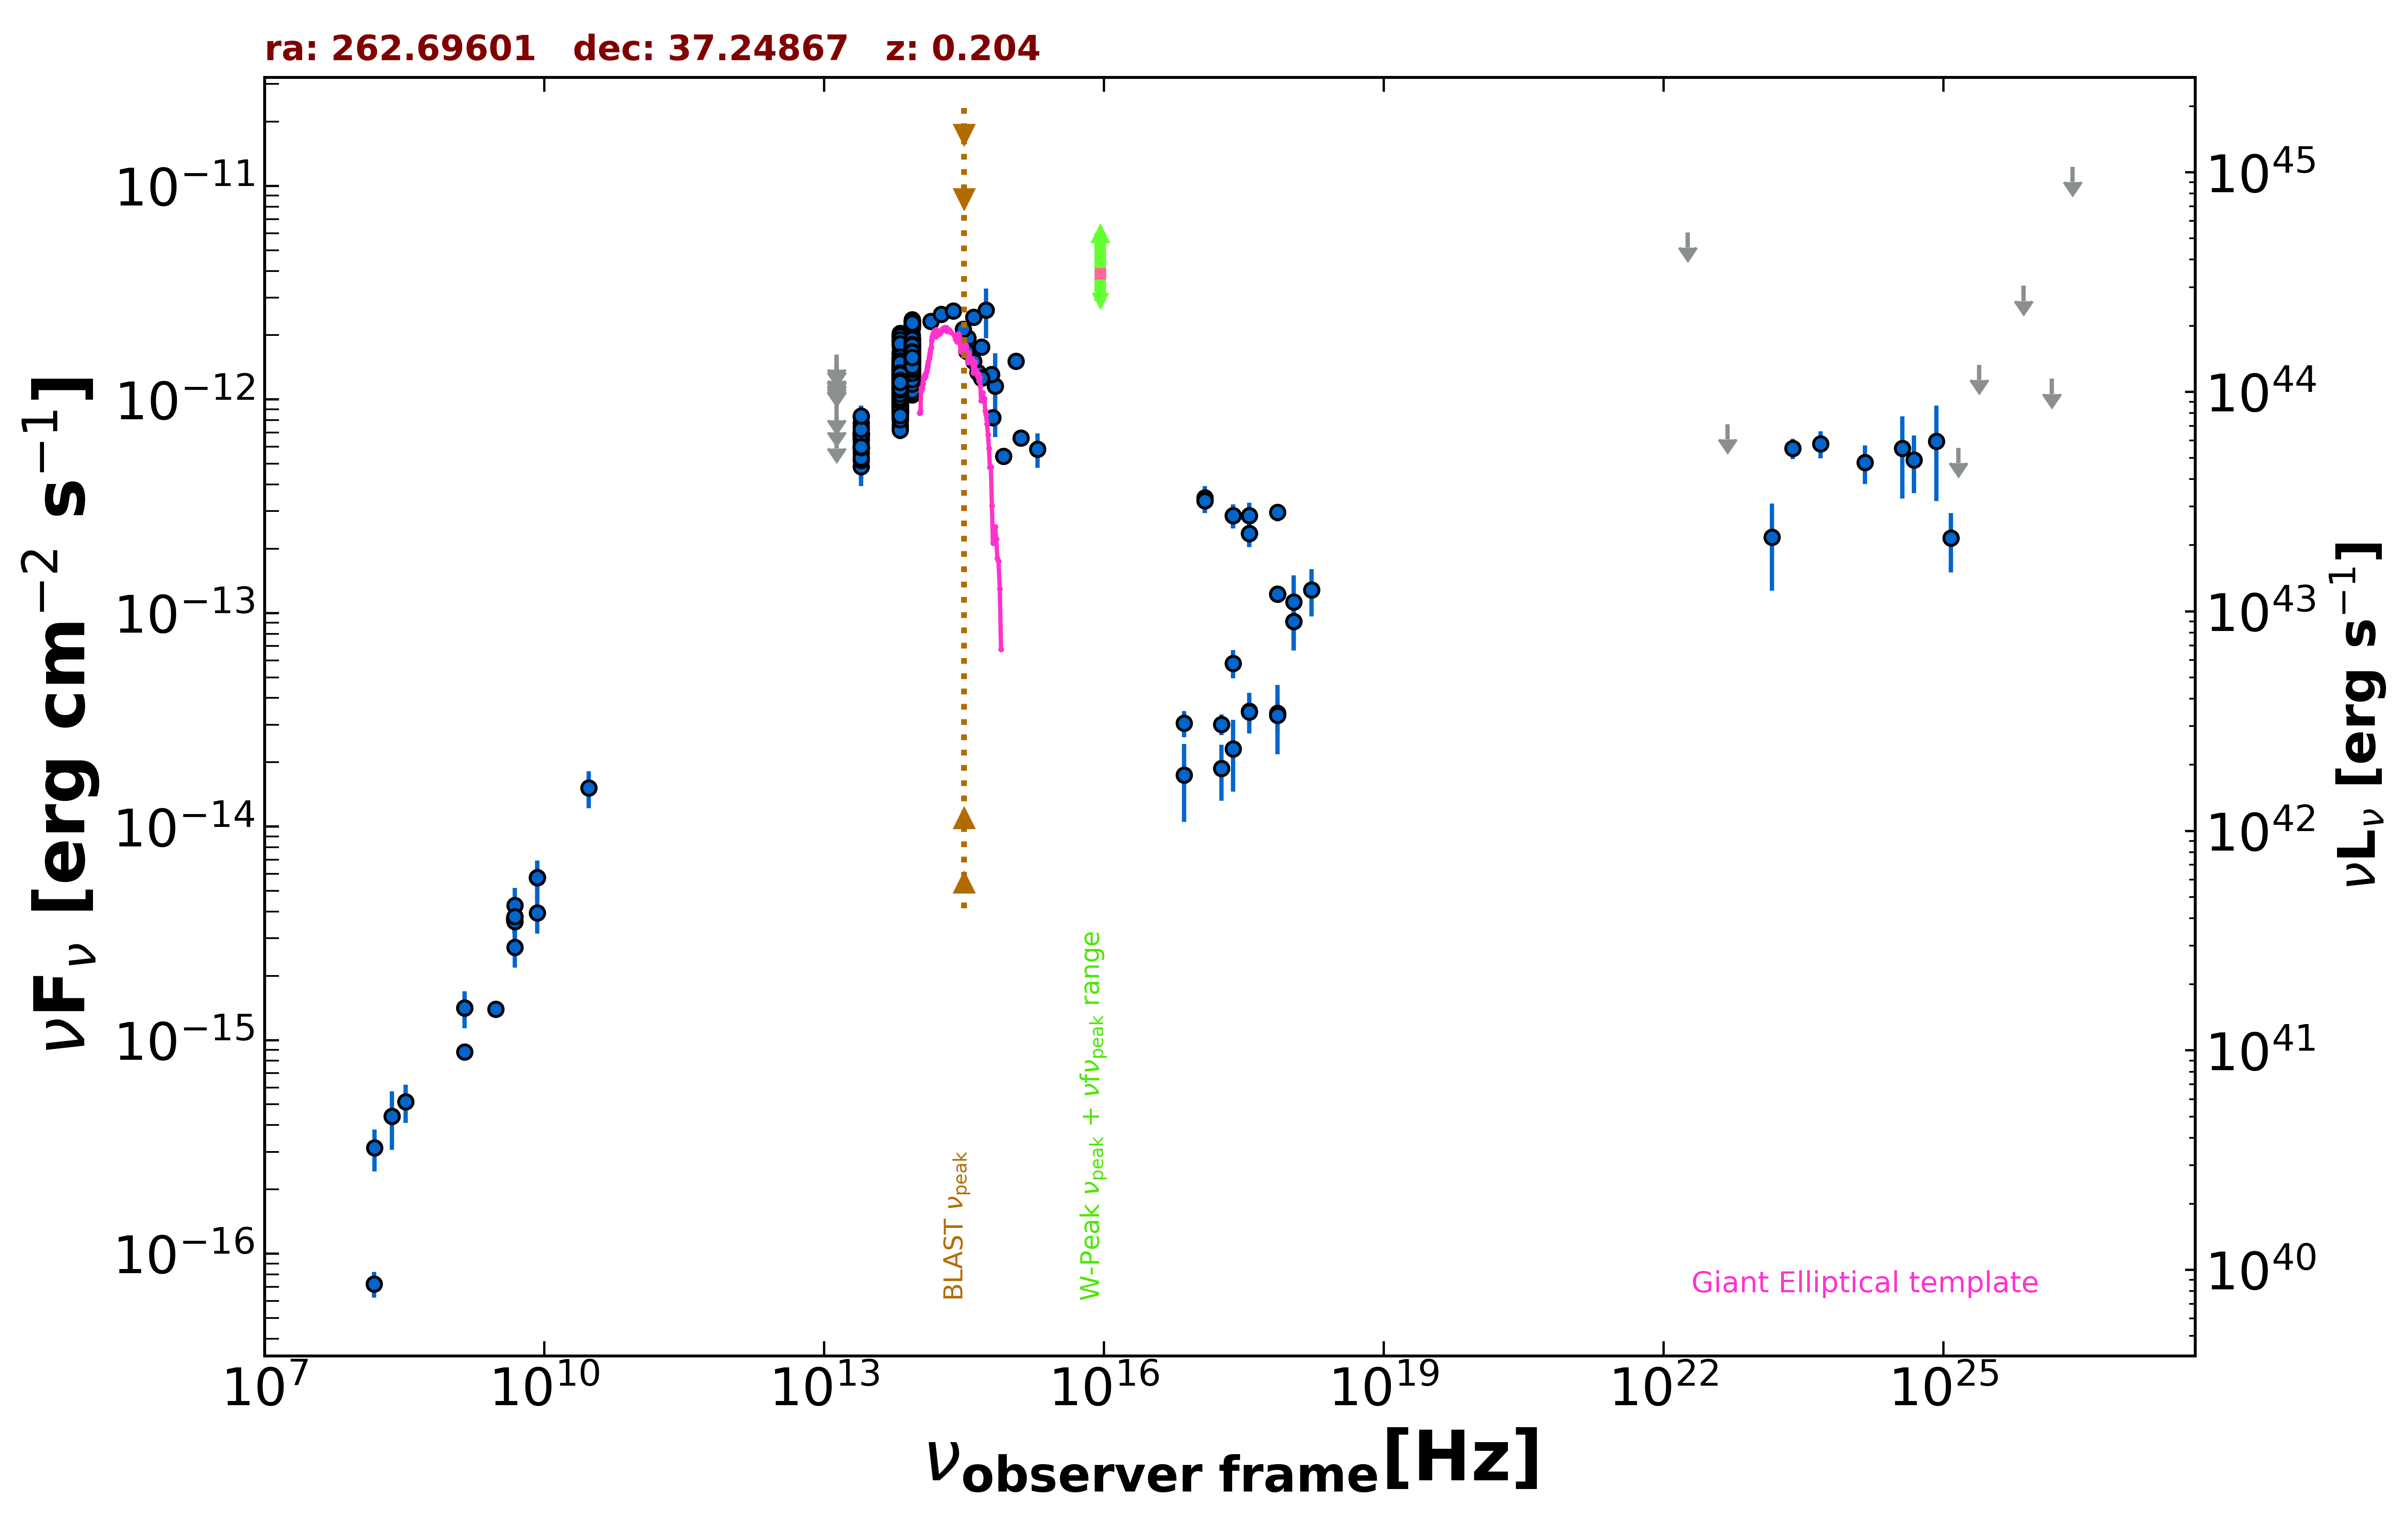

The table this chart was drawn from, first rows:
freq., flux, err_flux, MJD_start, MJD_end, flag, catalog, reference
1.400e+09, 8.820e-16, 2.000e-18, 55000, 55000, , FIRST, White et al. 1997  ApJ  475 479
1.400e+09, 1.417e-15, 5.050e-17, 55000, 55000, , NVSS, Condon et al. 1998  AJ  115  1693
3.000e+09, 1.398e-15, 6.000e-18, 55000, 55000, , VLASSQL, Gordon et al. 2021  ApJS  255  30
2.418e+17, 2.313e-14, 8.535e-15, 55000, 55000, , 4XMM-DR13, Webb et al. 2020  A&A  641  A136
7.253e+16, 1.744e-14, 6.910e-15, 55000, 55000, , 4XMM-DR13, Webb et al. 2020  A&A  641  A136
1.813e+17, 1.870e-14, 5.515e-15, 55000, 55000, , 4XMM-DR13, Webb et al. 2020  A&A  641  A136
3.627e+17, 3.475e-14, 7.515e-15, 55000, 55000, , 4XMM-DR13, Webb et al. 2020  A&A  641  A136
7.253e+17, 3.396e-14, 1.218e-14, 55000, 55000, , 4XMM-DR13, Webb et al. 2020  A&A  641  A136
2.418e+17, 5.824e-14, 8.835e-15, 55000, 55000, , 4XMM-DR13, Webb et al. 2020  A&A  641  A136
7.253e+16, 3.049e-14, 4.305e-15, 55000, 55000, , 4XMM-DR13, Webb et al. 2020  A&A  641  A136
1.813e+17, 3.013e-14, 3.385e-15, 55000, 55000, , 4XMM-DR13, Webb et al. 2020  A&A  641  A136
3.627e+17, 3.435e-14, 3.665e-15, 55000, 55000, , 4XMM-DR13, Webb et al. 2020  A&A  641  A136
7.253e+17, 3.320e-14, 5.880e-15, 55000, 55000, , 4XMM-DR13, Webb et al. 2020  A&A  641  A136
1.692e+18, 1.285e-13, 3.222e-14, 55000, 55000, , 4XMM-DR13, Webb et al. 2020  A&A  641  A136
2.418e+17, 2.858e-13, 3.690e-14, 54991, 54992, , 1OUSX, Giommi et al. in preparation
1.209e+17, 3.354e-13, 4.130e-14, 54991, 54992, , 1OUSX, Giommi et al. in preparation
3.627e+17, 2.363e-13, 3.255e-14, 54991, 54992, , 1OUSX, Giommi et al. in preparation
7.253e+17, 1.228e-13, 1.050e-14, 54991, 54992, , 1OUSX, Giommi et al. in preparation
1.088e+18, 9.114e-14, 2.436e-14, 54991, 54992, , 1OUSX, Giommi et al. in preparation
7.253e+17, 2.959e-13, 2.790e-14, 55000, 55000, , 2SXPS, Evans et al. 2020  ApJS  247  54
1.209e+17, 3.474e-13, 4.505e-14, 55000, 55000, , 2SXPS, Evans et al. 2020  ApJS  247  54
3.627e+17, 2.861e-13, 4.255e-14, 55000, 55000, , 2SXPS, Evans et al. 2020  ApJS  247  54
1.088e+18, 1.125e-13, 3.748e-14, 55000, 55000, , 2SXPS, Evans et al. 2020  ApJS  247  54
1.500e+08, 7.215e-17, 9.900e-18, 55000, 55000, , TGSS150, Intema et al. 2017  A&A  598  A781
8.400e+09, 5.771e-15, 0.000e+00, 55000, 55000, , CRATES, Healey et al. 2007  ApJS  171  61
4.800e+09, 3.744e-15, 3.840e-16, 55000, 55000, , GB6, Gregory et al. 1996  ApJS  103  427
4.800e+09, 3.648e-15, 4.800e-16, 55000, 55000, , GB87, Gregory et al. 1992  VizieR  VIII/14/j20…
1.389e+14, 2.318e-12, 1.130e-13, 55000, 55000, , 2MASS, Skrutskie et al. 2006  AJ  131  1163
1.804e+14, 2.507e-12, 1.500e-13, 55000, 55000, , 2MASS, Skrutskie et al. 2006  AJ  131  1163
2.427e+14, 2.594e-12, 1.385e-13, 55000, 55000, , 2MASS, Skrutskie et al. 2006  AJ  131  1163
8.817e+13, 1.634e-12, 3.500e-15, 55000, 55000, , UNWISE, Schlafly et al. 2019  ApJS  240  30
6.517e+13, 1.303e-12, 4.500e-15, 55000, 55000, , UNWISE, Schlafly et al. 2019  ApJS  240  30
8.817e+13, 1.625e-12, 3.600e-14, 55000, 55000, , WISE, Wright et al. 2010  AJ  140  1868
6.517e+13, 1.297e-12, 2.650e-14, 55000, 55000, , WISE, Wright et al. 2010  AJ  140  1868
2.498e+13, 6.551e-13, 2.900e-14, 55000, 55000, , WISE, Wright et al. 2010  AJ  140  1868
1.363e+13, 6.804e-13, 1.038e-13, 55000, 55000, , WISE, Wright et al. 2010  AJ  140  1868
8.817e+13, 1.603e-12, 4.550e-14, 56910, 56910, , NEOWISE, Mainzer et al. 2014  ApJ  792  30
6.517e+13, 1.353e-12, 5.250e-14, 56910, 56910, , NEOWISE, Mainzer et al. 2014  ApJ  792  30
8.817e+13, 1.677e-12, 4.800e-14, 56910, 56910, , NEOWISE, Mainzer et al. 2014  ApJ  792  30
6.517e+13, 1.295e-12, 4.650e-14, 56910, 56910, , NEOWISE, Mainzer et al. 2014  ApJ  792  30
8.817e+13, 1.660e-12, 5.350e-14, 56909, 56909, , NEOWISE, Mainzer et al. 2014  ApJ  792  30
6.517e+13, 1.302e-12, 4.800e-14, 56909, 56909, , NEOWISE, Mainzer et al. 2014  ApJ  792  30
8.817e+13, 1.646e-12, 4.700e-14, 56909, 56909, , NEOWISE, Mainzer et al. 2014  ApJ  792  30
6.517e+13, 1.351e-12, 5.000e-14, 56909, 56909, , NEOWISE, Mainzer et al. 2014  ApJ  792  30
8.817e+13, 1.698e-12, 4.700e-14, 56909, 56909, , NEOWISE, Mainzer et al. 2014  ApJ  792  30
6.517e+13, 1.300e-12, 4.550e-14, 56909, 56909, , NEOWISE, Mainzer et al. 2014  ApJ  792  30
8.817e+13, 1.658e-12, 4.600e-14, 56909, 56909, , NEOWISE, Mainzer et al. 2014  ApJ  792  30
6.517e+13, 1.370e-12, 5.900e-14, 56909, 56909, , NEOWISE, Mainzer et al. 2014  ApJ  792  30
8.817e+13, 1.683e-12, 4.450e-14, 56910, 56910, , NEOWISE, Mainzer et al. 2014  ApJ  792  30
6.517e+13, 1.308e-12, 5.200e-14, 56910, 56910, , NEOWISE, Mainzer et al. 2014  ApJ  792  30
8.817e+13, 1.674e-12, 4.750e-14, 56909, 56909, , NEOWISE, Mainzer et al. 2014  ApJ  792  30
6.517e+13, 1.320e-12, 5.250e-14, 56909, 56909, , NEOWISE, Mainzer et al. 2014  ApJ  792  30
8.817e+13, 1.579e-12, 5.100e-14, 56910, 56910, , NEOWISE, Mainzer et al. 2014  ApJ  792  30
6.517e+13, 1.257e-12, 5.250e-14, 56910, 56910, , NEOWISE, Mainzer et al. 2014  ApJ  792  30
8.817e+13, 1.657e-12, 4.750e-14, 56909, 56909, , NEOWISE, Mainzer et al. 2014  ApJ  792  30
6.517e+13, 1.330e-12, 6.150e-14, 56909, 56909, , NEOWISE, Mainzer et al. 2014  ApJ  792  30
8.817e+13, 1.754e-12, 7.150e-14, 56910, 56910, , NEOWISE, Mainzer et al. 2014  ApJ  792  30
6.517e+13, 1.434e-12, 6.350e-14, 56910, 56910, , NEOWISE, Mainzer et al. 2014  ApJ  792  30
8.817e+13, 1.663e-12, 4.450e-14, 56909, 56909, , NEOWISE, Mainzer et al. 2014  ApJ  792  30
6.517e+13, 1.389e-12, 5.500e-14, 56909, 56909, , NEOWISE, Mainzer et al. 2014  ApJ  792  30
... 1,074 more rows
